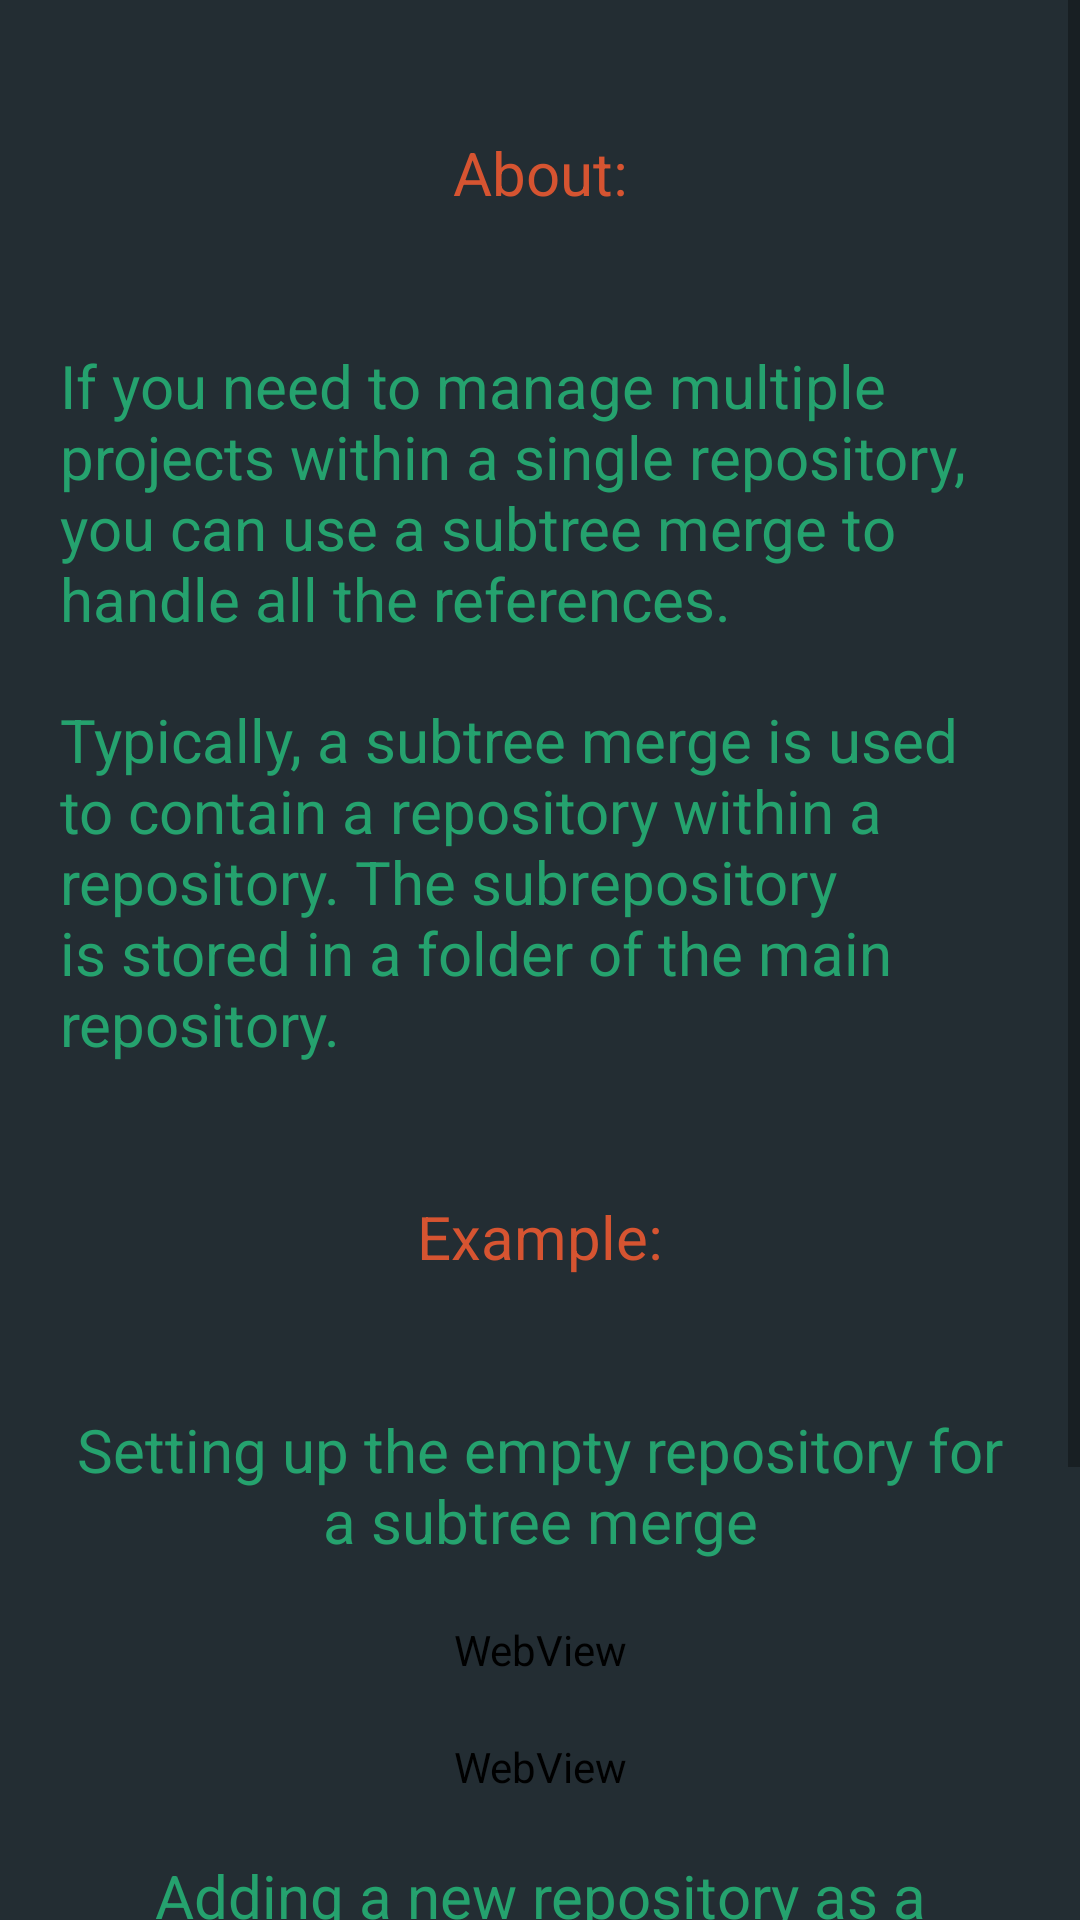

This screen was rendered from an Android layout file. Write that file and the resources it references.
<!-- AndroidManifest.xml: application theme AppTheme -->
<!-- res/layout/subtree_merges.xml -->
<?xml version="1.0" encoding="utf-8"?>
<RelativeLayout xmlns:android="http://schemas.android.com/apk/res/android"
    android:layout_width="match_parent"
    android:layout_height="match_parent"
      android:background="#ff272d33"
    android:gravity="top" >
    
  

 <ScrollView
     android:layout_width="fill_parent"
     android:layout_height="fill_parent"
     android:layout_alignParentLeft="true"
     android:layout_alignParentTop="true"
     android:clipToPadding="false" 
      >

     <LinearLayout
         android:layout_width="fill_parent"
         android:layout_height="match_parent"
         android:layout_margin="20dp"
         android:orientation="vertical" >

         <TextView
             android:id="@+id/textView1"
             android:layout_width="match_parent"
             android:layout_height="75dp"
             android:layout_marginBottom="20dp"
             android:gravity="center"
             android:text="About:"
             android:textColor="#d65431"
             android:textSize="20sp" />
         
         

         <TextView
             android:id="@+id/textView2"
             android:layout_width="match_parent"
             android:layout_height="wrap_content"
             android:layout_marginBottom="20dp"
             android:text="@string/subtree"
             android:textColor="#25a26e"
             android:textSize="20sp" />
  
        
           <TextView
             android:id="@+id/textiew2"
             android:layout_width="match_parent"
             android:layout_height="wrap_content"
             android:layout_marginBottom="20dp"
             android:text="@string/subtree2"
             android:textColor="#25a26e"
             android:textSize="20sp" />
           
            <TextView
             android:id="@+id/texiew1"
             android:layout_width="match_parent"
             android:layout_height="75dp"
             android:layout_marginBottom="20dp"
             android:gravity="center"
             android:text="Example:"
             android:textColor="#d65431"
             android:textSize="20sp" />
         
            
            <TextView
             android:id="@+id/texti2"
             android:layout_width="match_parent"
             android:layout_height="wrap_content"
             android:layout_marginBottom="20dp"
              android:gravity="center"
             android:text="Setting up the empty repository for a subtree merge"
             android:textColor="#25a26e"
             android:textSize="20sp" />
           
        
         
        
           <WebView
        android:id="@+id/subtree"
        android:layout_width="match_parent"
        android:layout_height="match_parent"
        android:layout_marginBottom="20dp" />
           
          
               <WebView
        android:id="@+id/subtrees"
        android:layout_width="match_parent"
        android:layout_height="match_parent"
        android:layout_marginBottom="20dp" />
               
               
                <TextView
             android:id="@+id/texew2"
             android:layout_width="match_parent"
             android:layout_height="wrap_content"
             android:layout_marginBottom="20dp"
              android:gravity="center"
             android:text="Adding a new repository as a subtree"
             android:textColor="#25a26e"
             android:textSize="20sp" />
           
        
         
        
           <WebView
        android:id="@+id/subtree2"
        android:layout_width="match_parent"
        android:layout_height="match_parent"
        android:layout_marginBottom="20dp" />
           
           <TextView
             android:id="@+id/tew2"
             android:layout_width="match_parent"
             android:layout_height="wrap_content"
             android:layout_marginBottom="20dp"
             android:gravity="center"
             android:text="Synchronizing with updates and changes"
             android:textColor="#25a26e"
             android:textSize="20sp" />
           
        
             <WebView
        android:id="@+id/subtree3"
        android:layout_width="match_parent"
        android:layout_height="match_parent"
        android:layout_marginBottom="20dp" />
           
          
            
           
           

        
     </LinearLayout>
 </ScrollView>

</RelativeLayout>
<!-- resources referenced by this layout -->
<resources>
  <string name="subtree">If you need to manage multiple projects within a single repository, you can use a subtree merge to handle all the references.</string>
  <string name="subtree2">Typically, a subtree merge is used to contain a repository within a repository. The subrepository is stored in a folder of the main repository.</string>
  <style name="AppTheme" parent="AppBaseTheme">
          
          
          
      </style>
  <style name="AppBaseTheme" parent="Theme.AppCompat.Light">
           <item name="android:background">#ff232d33</item> 
          
      </style>
</resources>
